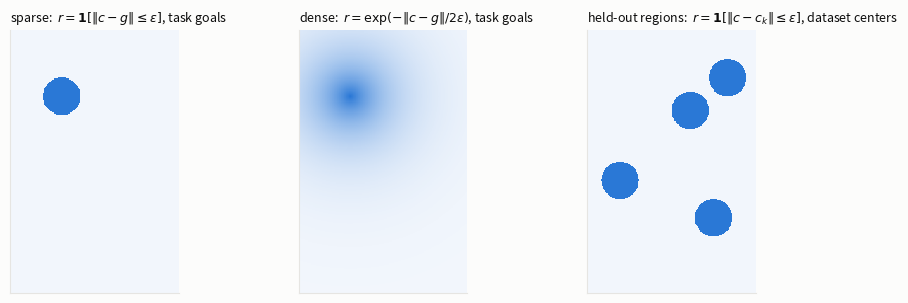

The matplotlib source for this figure:
"""reward_families.png: the three held-out reward families of the density-fb note,
drawn on the cube xy workspace (eps = 0.4 obs units = 4 cm, to scale). Adapted from
PAPER/rescuing-fb/figures/make_reward_figure.py; panels match the families the
zero-shot harness evaluates (dirac / dense at task-style centers, region at
hindsight-drawn dataset centers)."""
import numpy as np
import matplotlib
matplotlib.use("Agg")
import matplotlib.pyplot as plt
from matplotlib.colors import LinearSegmentedColormap

BLUE = "#2a78d6"
SURFACE, INK, INK2, GRID = "#fcfcfb", "#0b0b0b", "#52514e", "#e6e5e2"
SEQ = LinearSegmentedColormap.from_list("seq", ["#f2f6fc", BLUE])
EPS = 0.4
plt.rcParams.update({"figure.facecolor": SURFACE, "axes.facecolor": SURFACE,
    "axes.edgecolor": GRID, "axes.labelcolor": INK, "text.color": INK,
    "xtick.color": INK2, "ytick.color": INK2, "font.size": 9.0,
    "axes.grid": False, "axes.spines.top": False, "axes.spines.right": False})

gx, gy = np.meshgrid(np.linspace(-1.8, 1.8, 240), np.linspace(-3.0, 2.6, 240))
C = np.array([-0.7, 1.2])                                   # task-style center
H = [np.array(p) for p in ([0.9, -1.4], [-1.1, -0.6], [0.4, 0.9], [1.2, 1.6])]  # hindsight centers


def dist(c):
    return np.sqrt((gx - c[0]) ** 2 + (gy - c[1]) ** 2)


fig, axes = plt.subplots(1, 3, figsize=(9.4, 3.1))
panels = [
    ("sparse:  $r=\\mathbf{1}[\\|c-g\\|\\leq\\epsilon]$, task goals",
     (dist(C) <= EPS).astype(float)),
    ("dense:  $r=\\exp(-\\|c-g\\|/2\\epsilon)$, task goals",
     np.exp(-dist(C) / (2 * EPS))),
    ("held-out regions:  $r=\\mathbf{1}[\\|c-c_k\\|\\leq\\epsilon]$, dataset centers",
     np.max([(dist(h) <= EPS) for h in H], axis=0).astype(float)),
]
for ax, (title, Z) in zip(axes.flat, panels):
    ax.pcolormesh(gx, gy, Z, cmap=SEQ, shading="auto", rasterized=True)
    ax.set_title(title, loc="left", fontsize=9.0)
    ax.set_aspect("equal")
    ax.set_xticks([]); ax.set_yticks([])
fig.tight_layout()
fig.savefig("reward_families.png", dpi=220, bbox_inches="tight")
print("wrote reward_families.png")
